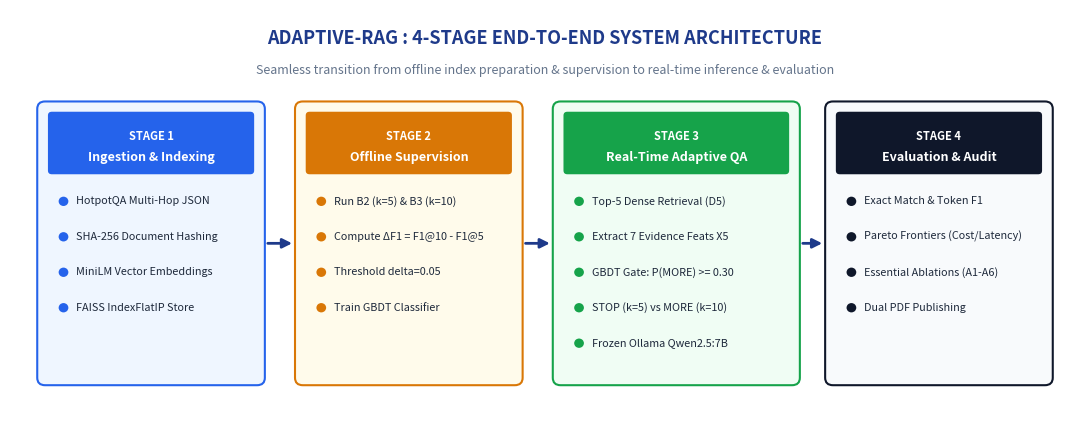
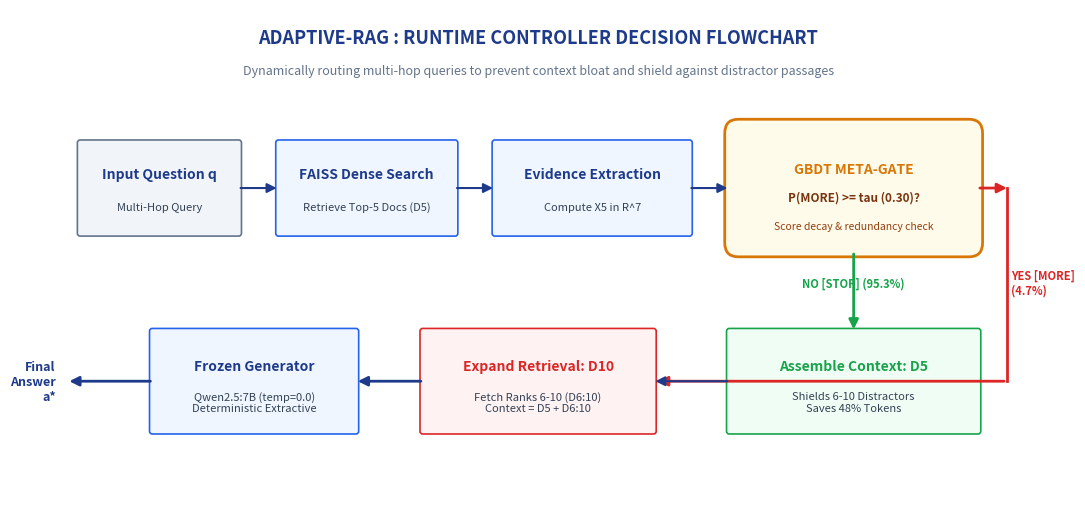
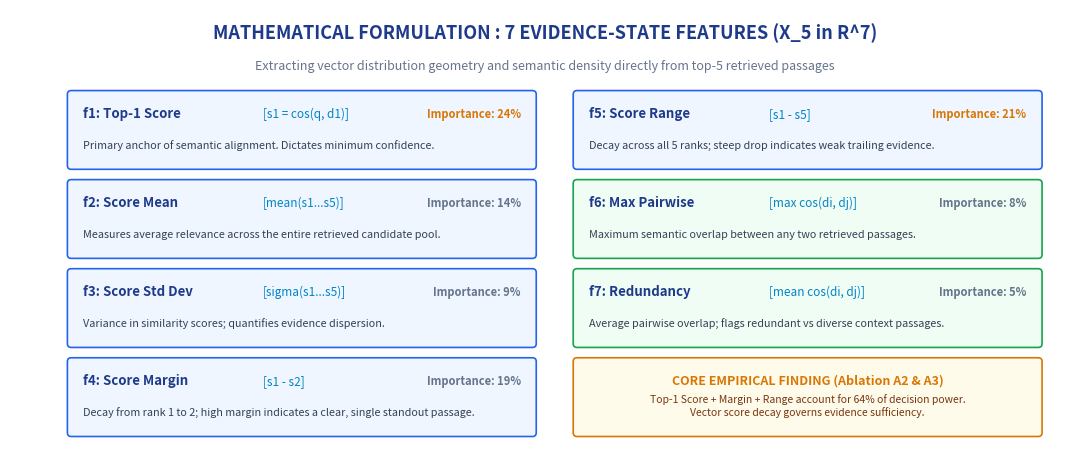
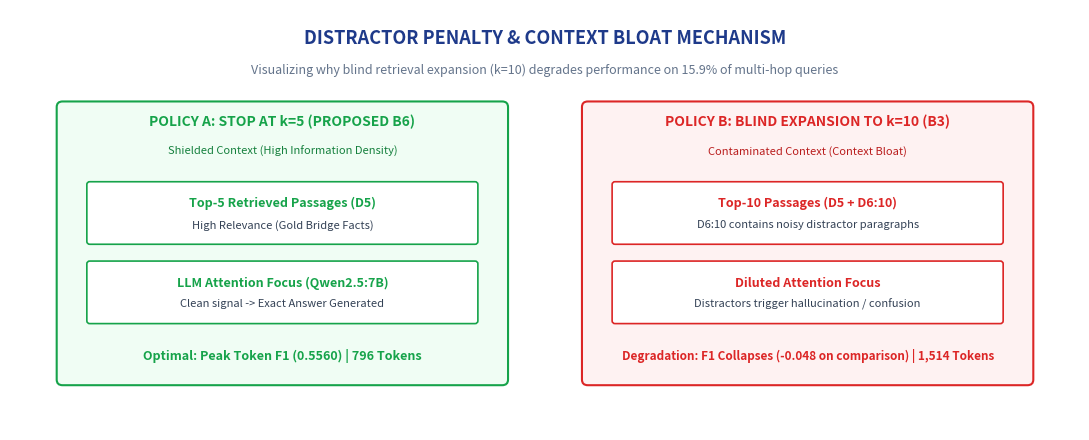

The matplotlib source for these figures, in order:
"""
Generates publication-quality architecture diagrams and flowcharts for Adaptive-RAG:
1. diag1_end_to_end_framework.png: 4-Stage System Architecture Map
2. diag2_runtime_decision_flowchart.png: Detailed Runtime Decision Engine Flowchart
3. diag3_evidence_state_features.png: 7-Dimensional Evidence State Mathematical Framework
4. diag4_distractor_penalty_mechanism.png: Context Bloat & Distractor Shielding Mechanism
"""

import os
import matplotlib.pyplot as plt
import matplotlib.patches as patches

os.makedirs("figures", exist_ok=True)

# Styling
C_NAVY = "#1e3a8a"
C_BLUE = "#2563eb"
C_BLUE_LT = "#eff6ff"
C_GREEN = "#16a34a"
C_GREEN_LT = "#f0fdf4"
C_RED = "#dc2626"
C_RED_LT = "#fef2f2"
C_AMBER = "#d97706"
C_AMBER_LT = "#fffbeb"
C_SLATE = "#0f172a"
C_GRAY_LT = "#f8fafc"
C_BORDER = "#cbd5e1"


def draw_box(ax, x, y, w, h, title, subtitle="", bg_color=C_BLUE_LT, border_color=C_BLUE, title_color=C_NAVY, title_size=10, sub_size=8, corner=0.03):
    box = patches.FancyBboxPatch(
        (x, y), w, h,
        boxstyle=f"round,pad=0.01,rounding_size={corner}",
        facecolor=bg_color,
        edgecolor=border_color,
        linewidth=1.2,
        zorder=2
    )
    ax.add_patch(box)
    if subtitle:
        ax.text(x + w / 2, y + h * 0.65, title, ha="center", va="center", fontsize=title_size, fontweight="bold", color=title_color, zorder=3)
        ax.text(x + w / 2, y + h * 0.30, subtitle, ha="center", va="center", fontsize=sub_size, color="#334155", zorder=3)
    else:
        ax.text(x + w / 2, y + h / 2, title, ha="center", va="center", fontsize=title_size, fontweight="bold", color=title_color, zorder=3)


def draw_arrow(ax, x1, y1, x2, y2, color="#475569", lw=1.5, label=""):
    ax.annotate(
        "", xy=(x2, y2), xytext=(x1, y1),
        arrowprops=dict(arrowstyle="-|>", color=color, lw=lw, mutation_scale=14, shrinkA=0, shrinkB=0),
        zorder=4
    )
    if label:
        ax.text((x1 + x2) / 2, (y1 + y2) / 2 + 0.02, label, ha="center", va="bottom", fontsize=8, fontweight="bold", color=color, zorder=5)


# ══════════════════════════════════════════════════════════════════════════════
# Diagram 1: 4-Stage End-to-End System Architecture Framework
# ══════════════════════════════════════════════════════════════════════════════
def make_diag1():
    fig, ax = plt.subplots(figsize=(11, 4.5), dpi=300)
    ax.set_xlim(0, 11)
    ax.set_ylim(0, 4.5)
    ax.axis("off")

    ax.text(5.5, 4.2, "ADAPTIVE-RAG : 4-STAGE END-TO-END SYSTEM ARCHITECTURE", ha="center", va="center", fontsize=13, fontweight="bold", color=C_NAVY)
    ax.text(5.5, 3.85, "Seamless transition from offline index preparation & supervision to real-time inference & evaluation", ha="center", va="center", fontsize=9, color="#64748b")

    # 4 Columns / Stages
    stages = [
        (0.3, 0.5, 2.3, 3.0, "STAGE 1", "Ingestion & Indexing", C_BLUE_LT, C_BLUE, [
            "HotpotQA Multi-Hop JSON",
            "SHA-256 Document Hashing",
            "MiniLM Vector Embeddings",
            "FAISS IndexFlatIP Store"
        ]),
        (2.95, 0.5, 2.3, 3.0, "STAGE 2", "Offline Supervision", C_AMBER_LT, C_AMBER, [
            "Run B2 (k=5) & B3 (k=10)",
            "Compute ΔF1 = F1@10 - F1@5",
            "Threshold delta=0.05",
            "Train GBDT Classifier"
        ]),
        (5.6, 0.5, 2.5, 3.0, "STAGE 3", "Real-Time Adaptive QA", C_GREEN_LT, C_GREEN, [
            "Top-5 Dense Retrieval (D5)",
            "Extract 7 Evidence Feats X5",
            "GBDT Gate: P(MORE) >= 0.30",
            "STOP (k=5) vs MORE (k=10)",
            "Frozen Ollama Qwen2.5:7B"
        ]),
        (8.4, 0.5, 2.3, 3.0, "STAGE 4", "Evaluation & Audit", C_GRAY_LT, C_SLATE, [
            "Exact Match & Token F1",
            "Pareto Frontiers (Cost/Latency)",
            "Essential Ablations (A1-A6)",
            "Dual PDF Publishing"
        ])
    ]

    for x, y, w, h, s_id, s_title, bg, border, items in stages:
        # Container
        container = patches.FancyBboxPatch((x, y), w, h, boxstyle="round,pad=0.02,rounding_size=0.08", facecolor=bg, edgecolor=border, lw=1.5, zorder=1)
        ax.add_patch(container)
        
        # Header Box
        header = patches.FancyBboxPatch((x + 0.1, y + h - 0.75), w - 0.2, 0.65, boxstyle="round,pad=0.01,rounding_size=0.04", facecolor=border, edgecolor="none", zorder=2)
        ax.add_patch(header)
        ax.text(x + w / 2, y + h - 0.35, s_id, ha="center", va="center", fontsize=8, fontweight="bold", color="#ffffff", zorder=3)
        ax.text(x + w / 2, y + h - 0.58, s_title, ha="center", va="center", fontsize=9, fontweight="bold", color="#ffffff", zorder=3)

        # Bullets
        for idx, item in enumerate(items):
            iy = y + h - 1.05 - idx * 0.38
            bullet = patches.Circle((x + 0.25, iy), 0.05, facecolor=border, edgecolor="none", zorder=3)
            ax.add_patch(bullet)
            ax.text(x + 0.38, iy, item, ha="left", va="center", fontsize=7.8, color="#1e293b", zorder=3)

    # Connecting Arrows between stages
    draw_arrow(ax, 2.65, 2.0, 2.90, 2.0, color=C_NAVY, lw=2.0)
    draw_arrow(ax, 5.30, 2.0, 5.55, 2.0, color=C_NAVY, lw=2.0)
    draw_arrow(ax, 8.15, 2.0, 8.35, 2.0, color=C_NAVY, lw=2.0)

    plt.tight_layout()
    out_path = "figures/diag1_end_to_end_framework.png"
    plt.savefig(out_path, bbox_inches="tight", dpi=300)
    plt.close()
    print(f"✔ Generated {out_path}")


# ══════════════════════════════════════════════════════════════════════════════
# Diagram 2: Runtime Decision Engine Flowchart
# ══════════════════════════════════════════════════════════════════════════════
def make_diag2():
    fig, ax = plt.subplots(figsize=(11, 5.2), dpi=300)
    ax.set_xlim(0, 11)
    ax.set_ylim(0, 5.2)
    ax.axis("off")

    ax.text(5.5, 4.9, "ADAPTIVE-RAG : RUNTIME CONTROLLER DECISION FLOWCHART", ha="center", va="center", fontsize=13, fontweight="bold", color=C_NAVY)
    ax.text(5.5, 4.55, "Dynamically routing multi-hop queries to prevent context bloat and shield against distractor passages", ha="center", va="center", fontsize=9, color="#64748b")

    # Step 1: Input Query
    draw_box(ax, 0.4, 2.8, 1.8, 1.0, "Input Question q", "Multi-Hop Query", bg_color="#f1f5f9", border_color="#64748b")
    draw_arrow(ax, 2.2, 3.3, 2.6, 3.3, color=C_NAVY)

    # Step 2: Stage 1 Retrieval
    draw_box(ax, 2.6, 2.8, 2.0, 1.0, "FAISS Dense Search", "Retrieve Top-5 Docs (D5)", bg_color=C_BLUE_LT, border_color=C_BLUE)
    draw_arrow(ax, 4.6, 3.3, 5.0, 3.3, color=C_NAVY)

    # Step 3: Feature Extraction
    draw_box(ax, 5.0, 2.8, 2.2, 1.0, "Evidence Extraction", "Compute X5 in R^7", bg_color=C_BLUE_LT, border_color=C_BLUE)
    draw_arrow(ax, 7.2, 3.3, 7.6, 3.3, color=C_NAVY)

    # Step 4: GBDT Decision Gate (Diamond / Octagon style)
    gate = patches.FancyBboxPatch((7.6, 2.6), 2.8, 1.4, boxstyle="round,pad=0.03,rounding_size=0.15", facecolor=C_AMBER_LT, edgecolor=C_AMBER, lw=2.0, zorder=2)
    ax.add_patch(gate)
    ax.text(9.0, 3.5, "GBDT META-GATE", ha="center", va="center", fontsize=10, fontweight="bold", color=C_AMBER, zorder=3)
    ax.text(9.0, 3.2, "P(MORE) >= tau (0.30)?", ha="center", va="center", fontsize=8.5, fontweight="bold", color="#78350f", zorder=3)
    ax.text(9.0, 2.9, "Score decay & redundancy check", ha="center", va="center", fontsize=7.5, color="#92400e", zorder=3)

    # Branch 1: STOP (Early Stopping) -> Downward / Straight Left
    draw_arrow(ax, 9.0, 2.6, 9.0, 1.8, color=C_GREEN, lw=2.0, label="NO [STOP] (95.3%)")
    draw_box(ax, 7.6, 0.7, 2.8, 1.1, "Assemble Context: D5", "Shields 6-10 Distractors\nSaves 48% Tokens", bg_color=C_GREEN_LT, border_color=C_GREEN, title_color=C_GREEN)

    # Branch 2: MORE (Deep Retrieval) -> Right/Down
    # Upwards or Right
    draw_arrow(ax, 10.4, 3.3, 10.7, 3.3, color=C_RED, lw=2.0)
    # Loop over top
    ax.plot([10.7, 10.7], [3.3, 1.25], color=C_RED, lw=2.0, zorder=4)
    ax.annotate("", xy=(6.8, 1.25), xytext=(10.7, 1.25), arrowprops=dict(arrowstyle="-|>", color=C_RED, lw=2.0, mutation_scale=14), zorder=4)
    ax.text(10.75, 2.3, "YES [MORE]\n(4.7%)", ha="left", va="center", fontsize=8, fontweight="bold", color=C_RED)

    # Deep Retrieval Box
    draw_box(ax, 4.2, 0.7, 2.6, 1.1, "Expand Retrieval: D10", "Fetch Ranks 6-10 (D6:10)\nContext = D5 + D6:10", bg_color=C_RED_LT, border_color=C_RED, title_color=C_RED)

    # Converge into Generator
    draw_arrow(ax, 7.6, 1.25, 6.8, 1.25, color=C_NAVY, lw=1.5)
    draw_arrow(ax, 4.2, 1.25, 3.5, 1.25, color=C_NAVY, lw=2.0)

    # Generator Box
    draw_box(ax, 1.2, 0.7, 2.3, 1.1, "Frozen Generator", "Qwen2.5:7B (temp=0.0)\nDeterministic Extractive", bg_color=C_BLUE_LT, border_color=C_BLUE)

    # Final Answer
    draw_arrow(ax, 1.2, 1.25, 0.3, 1.25, color=C_NAVY, lw=2.0)
    ax.text(0.15, 1.25, "Final\nAnswer\na*", ha="right", va="center", fontsize=9, fontweight="bold", color=C_NAVY)

    plt.tight_layout()
    out_path = "figures/diag2_runtime_decision_flowchart.png"
    plt.savefig(out_path, bbox_inches="tight", dpi=300)
    plt.close()
    print(f"✔ Generated {out_path}")


# ══════════════════════════════════════════════════════════════════════════════
# Diagram 3: 7-Dimensional Evidence State Mathematical Framework
# ══════════════════════════════════════════════════════════════════════════════
def make_diag3():
    fig, ax = plt.subplots(figsize=(11, 4.8), dpi=300)
    ax.set_xlim(0, 11)
    ax.set_ylim(0, 4.8)
    ax.axis("off")

    ax.text(5.5, 4.55, "MATHEMATICAL FORMULATION : 7 EVIDENCE-STATE FEATURES (X_5 in R^7)", ha="center", va="center", fontsize=13, fontweight="bold", color=C_NAVY)
    ax.text(5.5, 4.20, "Extracting vector distribution geometry and semantic density directly from top-5 retrieved passages", ha="center", va="center", fontsize=9, color="#64748b")

    feats = [
        ("f1: Top-1 Score", "s1 = cos(q, d1)", "Primary anchor of semantic alignment. Dictates minimum confidence.", C_BLUE_LT, C_BLUE, "Importance: 24%"),
        ("f2: Score Mean", "mean(s1...s5)", "Measures average relevance across the entire retrieved candidate pool.", C_BLUE_LT, C_BLUE, "Importance: 14%"),
        ("f3: Score Std Dev", "sigma(s1...s5)", "Variance in similarity scores; quantifies evidence dispersion.", C_BLUE_LT, C_BLUE, "Importance: 9%"),
        ("f4: Score Margin", "s1 - s2", "Decay from rank 1 to 2; high margin indicates a clear, single standout passage.", C_BLUE_LT, C_BLUE, "Importance: 19%"),
        ("f5: Score Range", "s1 - s5", "Decay across all 5 ranks; steep drop indicates weak trailing evidence.", C_BLUE_LT, C_BLUE, "Importance: 21%"),
        ("f6: Max Pairwise", "max cos(di, dj)", "Maximum semantic overlap between any two retrieved passages.", C_GREEN_LT, C_GREEN, "Importance: 8%"),
        ("f7: Redundancy", "mean cos(di, dj)", "Average pairwise overlap; flags redundant vs diverse context passages.", C_GREEN_LT, C_GREEN, "Importance: 5%"),
    ]

    col_w = 4.8
    row_h = 0.82
    positions = [
        (0.6, 3.1), (0.6, 2.15), (0.6, 1.2), (0.6, 0.25),
        (5.8, 3.1), (5.8, 2.15), (5.8, 1.2)
    ]

    for idx, (title, formula, desc, bg, border, imp) in enumerate(feats):
        px, py = positions[idx]
        b = patches.FancyBboxPatch((px, py), col_w, row_h, boxstyle="round,pad=0.01,rounding_size=0.04", facecolor=bg, edgecolor=border, lw=1.2, zorder=1)
        ax.add_patch(b)

        # Title & Formula
        ax.text(px + 0.15, py + 0.55, title, fontsize=9.5, fontweight="bold", color=C_NAVY, zorder=2)
        ax.text(px + 2.0, py + 0.55, f"[{formula}]", fontsize=8.5, fontstyle="italic", color="#0284c7", zorder=2)
        ax.text(px + col_w - 0.15, py + 0.55, imp, ha="right", fontsize=8, fontweight="bold", color=C_AMBER if "2" in imp else "#64748b", zorder=2)
        # Description
        ax.text(px + 0.15, py + 0.22, desc, fontsize=7.8, color="#334155", zorder=2)

    # Explanatory Callout on bottom right
    callout = patches.FancyBboxPatch((5.8, 0.25), col_w, row_h, boxstyle="round,pad=0.01,rounding_size=0.04", facecolor=C_AMBER_LT, edgecolor=C_AMBER, lw=1.2, zorder=1)
    ax.add_patch(callout)
    ax.text(5.8 + col_w / 2, 0.25 + 0.55, "CORE EMPIRICAL FINDING (Ablation A2 & A3)", ha="center", fontsize=9, fontweight="bold", color=C_AMBER, zorder=2)
    ax.text(5.8 + col_w / 2, 0.25 + 0.22, "Top-1 Score + Margin + Range account for 64% of decision power.\nVector score decay governs evidence sufficiency.", ha="center", fontsize=7.5, color="#78350f", zorder=2)

    plt.tight_layout()
    out_path = "figures/diag3_evidence_state_features.png"
    plt.savefig(out_path, bbox_inches="tight", dpi=300)
    plt.close()
    print(f"✔ Generated {out_path}")


# ══════════════════════════════════════════════════════════════════════════════
# Diagram 4: Distractor Penalty & Context Bloat Mechanism
# ══════════════════════════════════════════════════════════════════════════════
def make_diag4():
    fig, ax = plt.subplots(figsize=(11, 4.5), dpi=300)
    ax.set_xlim(0, 11)
    ax.set_ylim(0, 4.5)
    ax.axis("off")

    ax.text(5.5, 4.2, "DISTRACTOR PENALTY & CONTEXT BLOAT MECHANISM", ha="center", va="center", fontsize=13, fontweight="bold", color=C_NAVY)
    ax.text(5.5, 3.85, "Visualizing why blind retrieval expansion (k=10) degrades performance on 15.9% of multi-hop queries", ha="center", va="center", fontsize=9, color="#64748b")

    # Panel A: Fixed RAG-5 (Optimal Shielding)
    panel_a = patches.FancyBboxPatch((0.5, 0.5), 4.6, 3.0, boxstyle="round,pad=0.02,rounding_size=0.06", facecolor=C_GREEN_LT, edgecolor=C_GREEN, lw=1.5, zorder=1)
    ax.add_patch(panel_a)
    ax.text(2.8, 3.25, "POLICY A: STOP AT k=5 (PROPOSED B6)", ha="center", fontsize=10, fontweight="bold", color=C_GREEN, zorder=2)
    ax.text(2.8, 2.95, "Shielded Context (High Information Density)", ha="center", fontsize=8, color="#15803d", zorder=2)

    draw_box(ax, 0.8, 2.0, 4.0, 0.65, "Top-5 Retrieved Passages (D5)", "High Relevance (Gold Bridge Facts)", bg_color="#ffffff", border_color=C_GREEN, title_color=C_GREEN, title_size=9)
    draw_box(ax, 0.8, 1.15, 4.0, 0.65, "LLM Attention Focus (Qwen2.5:7B)", "Clean signal -> Exact Answer Generated", bg_color="#ffffff", border_color=C_GREEN, title_color=C_GREEN, title_size=9)
    ax.text(2.8, 0.75, "Optimal: Peak Token F1 (0.5560) | 796 Tokens", ha="center", fontsize=9, fontweight="bold", color=C_GREEN)

    # Panel B: Fixed RAG-10 (Distractor Contamination)
    panel_b = patches.FancyBboxPatch((5.9, 0.5), 4.6, 3.0, boxstyle="round,pad=0.02,rounding_size=0.06", facecolor=C_RED_LT, edgecolor=C_RED, lw=1.5, zorder=1)
    ax.add_patch(panel_b)
    ax.text(8.2, 3.25, "POLICY B: BLIND EXPANSION TO k=10 (B3)", ha="center", fontsize=10, fontweight="bold", color=C_RED, zorder=2)
    ax.text(8.2, 2.95, "Contaminated Context (Context Bloat)", ha="center", fontsize=8, color="#b91c1c", zorder=2)

    draw_box(ax, 6.2, 2.0, 4.0, 0.65, "Top-10 Passages (D5 + D6:10)", "D6:10 contains noisy distractor paragraphs", bg_color="#ffffff", border_color=C_RED, title_color=C_RED, title_size=9)
    draw_box(ax, 6.2, 1.15, 4.0, 0.65, "Diluted Attention Focus", "Distractors trigger hallucination / confusion", bg_color="#ffffff", border_color=C_RED, title_color=C_RED, title_size=9)
    ax.text(8.2, 0.75, "Degradation: F1 Collapses (-0.048 on comparison) | 1,514 Tokens", ha="center", fontsize=8.5, fontweight="bold", color=C_RED)

    plt.tight_layout()
    out_path = "figures/diag4_distractor_penalty_mechanism.png"
    plt.savefig(out_path, bbox_inches="tight", dpi=300)
    plt.close()
    print(f"✔ Generated {out_path}")


if __name__ == "__main__":
    print("Generating Architectural Frameworks and Flowcharts in 'figures/'...")
    make_diag1()
    make_diag2()
    make_diag3()
    make_diag4()
    print("🎉 All 4 architectural diagrams successfully generated!")
